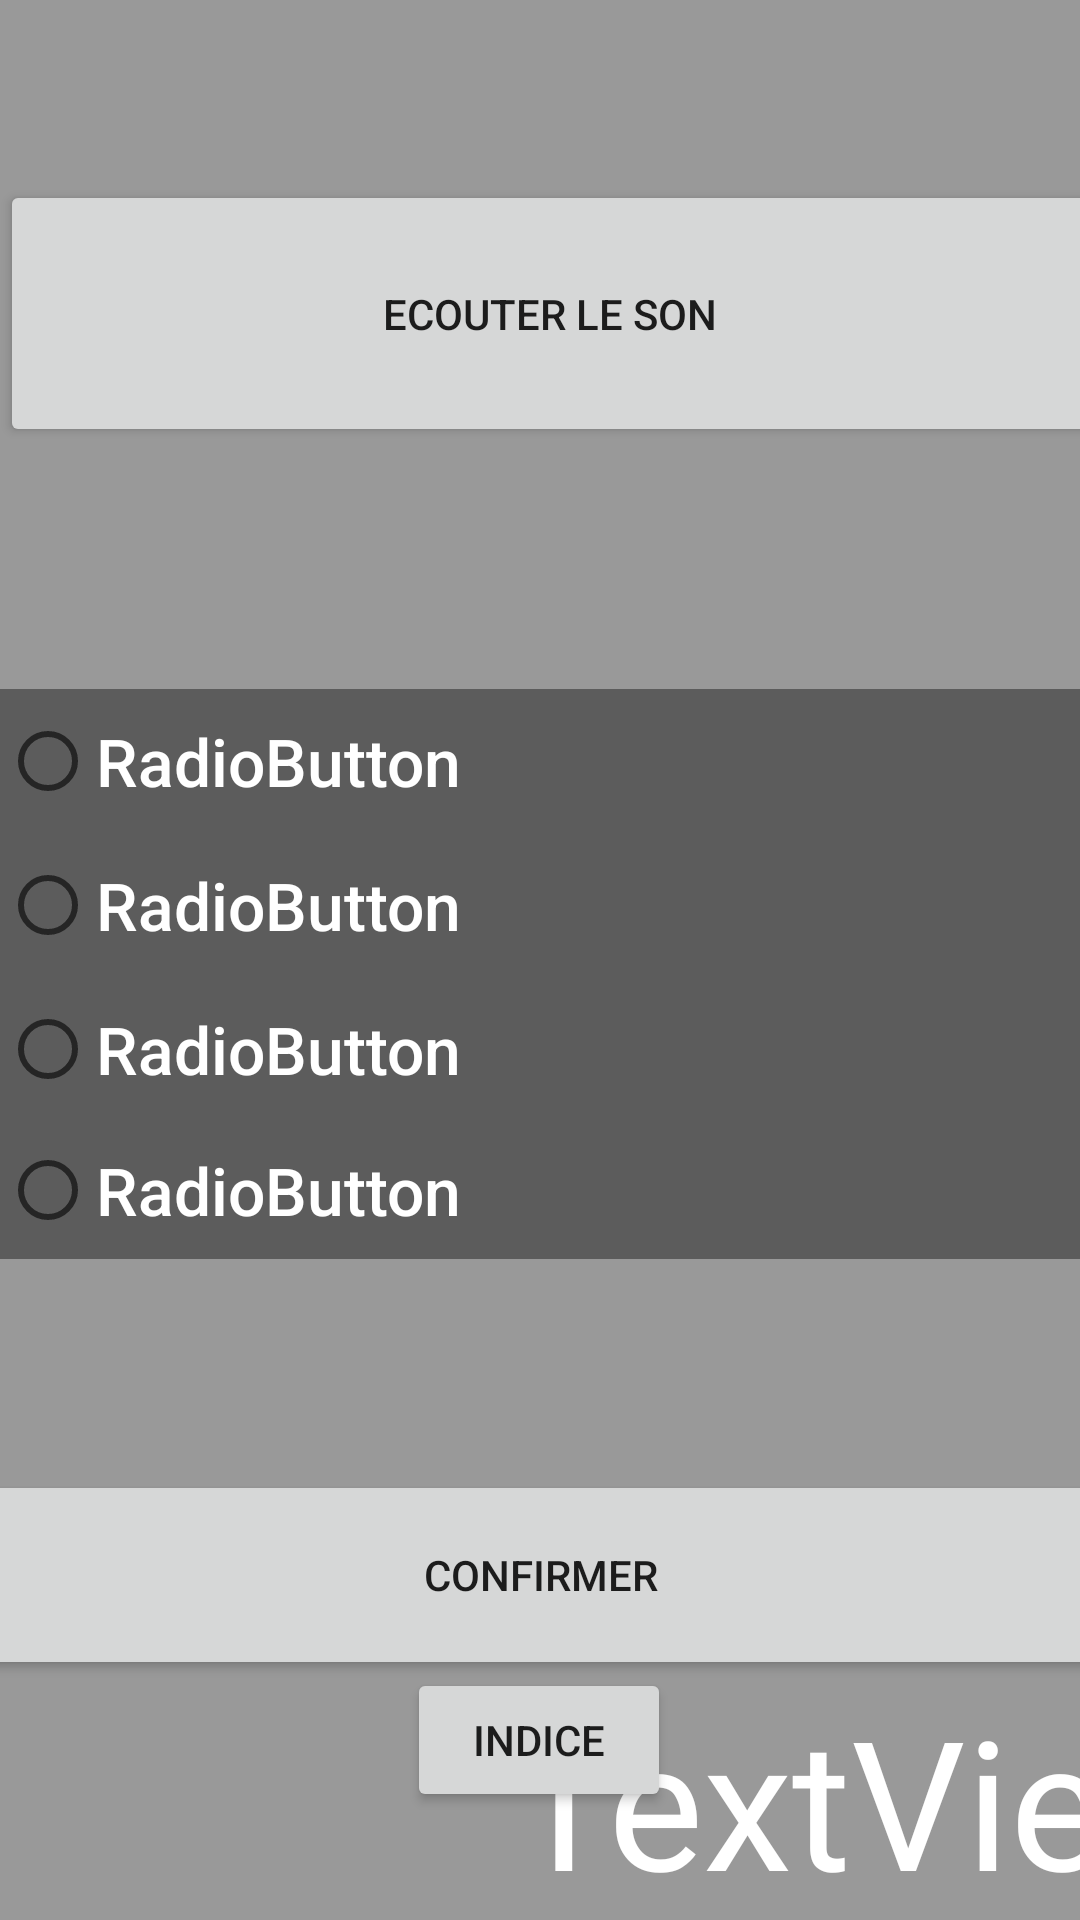

The Android layout XML behind this screen, and the referenced resources:
<!-- AndroidManifest.xml: application theme AppTheme -->
<!-- res/layout/activity_quizz_game.xml -->
<?xml version="1.0" encoding="utf-8"?>
<androidx.constraintlayout.widget.ConstraintLayout xmlns:android="http://schemas.android.com/apk/res/android"
    xmlns:app="http://schemas.android.com/apk/res-auto"
    xmlns:tools="http://schemas.android.com/tools"
    android:id="@+id/constraintLayout2"
    android:layout_width="match_parent"
    android:layout_height="match_parent"
    tools:context=".QuizzGameActivity">

    <ImageView
        android:id="@+id/gameBackgroundImageView"
        android:layout_width="fill_parent"
        android:layout_height="fill_parent"
        android:contentDescription="@string/todo"
        android:scaleType="fitXY"
        app:layout_constraintBottom_toBottomOf="parent"
        app:layout_constraintEnd_toEndOf="parent"
        app:layout_constraintHorizontal_bias="0.0"
        app:layout_constraintStart_toStartOf="parent"
        app:layout_constraintTop_toTopOf="parent"
        app:layout_constraintVertical_bias="0.0"
        app:srcCompat="@drawable/marioo" />

    <ImageView
        android:id="@+id/gameOverlaImageView"
        android:layout_width="373dp"
        android:layout_height="683dp"
        android:background="#66000000"
        app:layout_constraintBottom_toBottomOf="parent"
        app:layout_constraintEnd_toEndOf="parent"
        app:layout_constraintStart_toStartOf="parent"
        app:layout_constraintTop_toTopOf="parent" />

    <Button
        android:id="@+id/gameSoundButton"
        android:layout_width="0dp"
        android:layout_height="89dp"
        android:layout_marginTop="60dp"
        android:text="Ecouter le son"
        android:visibility="visible"
        app:layout_constraintEnd_toEndOf="@+id/gameOverlaImageView"
        app:layout_constraintStart_toStartOf="@+id/gameRadioGroup"
        app:layout_constraintTop_toTopOf="@+id/gameBackgroundImageView" />

    <ImageView
        android:id="@+id/mainGameImageView"
        android:layout_width="wrap_content"
        android:layout_height="180dp"
        android:layout_marginTop="30dp"
        app:layout_constraintEnd_toEndOf="parent"
        app:layout_constraintStart_toStartOf="parent"
        app:layout_constraintTop_toTopOf="parent" />

    <Button
        android:id="@+id/confirmToggleButton"
        android:layout_width="0dp"
        android:layout_height="70dp"
        android:layout_marginBottom="80dp"
        android:text="Confirmer"
        app:layout_constraintBottom_toBottomOf="@+id/gameBackgroundImageView"
        app:layout_constraintEnd_toEndOf="@+id/gameOverlaImageView"
        app:layout_constraintStart_toStartOf="@+id/gameOverlaImageView" />

    <RadioGroup
        android:id="@+id/gameRadioGroup"
        android:layout_width="360dp"
        android:layout_height="190dp"
        android:layout_marginTop="30dp"
        android:layout_marginBottom="20dp"
        app:layout_constraintBottom_toTopOf="@+id/confirmToggleButton"
        app:layout_constraintEnd_toEndOf="parent"
        app:layout_constraintStart_toStartOf="parent"
        app:layout_constraintTop_toBottomOf="@+id/gameSoundButton">

        <RadioButton
            android:id="@+id/aRadioButton"
            android:layout_width="match_parent"
            android:layout_height="wrap_content"
            android:background="#66000000"
            android:fontFamily="sans-serif-medium"
            android:text="RadioButton"
            android:textAppearance="@style/TextAppearance.AppCompat.Medium"
            android:textColor="#FFFFFF"
            android:textSize="22sp" />

        <RadioButton
            android:id="@+id/bRadioButton"
            android:layout_width="match_parent"
            android:layout_height="wrap_content"
            android:background="#66000000"
            android:fontFamily="sans-serif-medium"
            android:text="RadioButton"
            android:textAppearance="@style/TextAppearance.AppCompat.Medium"
            android:textColor="#FFFFFF"
            android:textSize="22sp" />

        <RadioButton
            android:id="@+id/cRadioButton"
            android:layout_width="match_parent"
            android:layout_height="wrap_content"
            android:background="#66000000"
            android:fontFamily="sans-serif-medium"
            android:text="RadioButton"
            android:textAppearance="@style/TextAppearance.AppCompat.Medium"
            android:textColor="#FFFFFF"
            android:textSize="22sp" />

        <RadioButton
            android:id="@+id/dRadioButton"
            android:layout_width="fill_parent"
            android:layout_height="wrap_content"
            android:background="#66000000"
            android:fontFamily="sans-serif-medium"
            android:text="RadioButton"
            android:textAppearance="@style/TextAppearance.AppCompat.Medium"
            android:textColor="#FFFFFF"
            android:textSize="22sp" />

    </RadioGroup>

    <Button
        android:id="@+id/clueButton"
        android:layout_width="wrap_content"
        android:layout_height="wrap_content"
        android:layout_marginBottom="40dp"
        android:text="indice"
        app:layout_constraintBottom_toBottomOf="parent"
        app:layout_constraintEnd_toEndOf="@+id/confirmToggleButton"
        app:layout_constraintHorizontal_bias="0.498"
        app:layout_constraintStart_toStartOf="@+id/confirmToggleButton"
        app:layout_constraintTop_toBottomOf="@+id/confirmToggleButton" />

    <TextView
        android:id="@+id/successGameTextView"
        android:layout_width="0dp"
        android:layout_height="wrap_content"
        android:layout_marginTop="50dp"
        android:gravity="center"
        android:text="TextView"
        android:textAppearance="@style/TextAppearance.AppCompat.Large"
        android:textColor="#FFF"
        android:textSize="26sp"
        android:visibility="invisible"
        app:layout_constraintBottom_toTopOf="@+id/confirmToggleButton"
        app:layout_constraintEnd_toEndOf="@+id/gameOverlaImageView"
        app:layout_constraintStart_toStartOf="@+id/gameOverlaImageView"
        app:layout_constraintTop_toBottomOf="@+id/gameRadioGroup" />

    <TextView
        android:id="@+id/indexQuestionTextView"
        android:layout_width="wrap_content"
        android:layout_height="wrap_content"
        android:fontFamily="@font/presstart2p"
        android:text="TextView"
        android:textColor="#FFFFFF"
        android:textSize="60sp"
        app:layout_constraintBottom_toBottomOf="@+id/gameBackgroundImageView"
        app:layout_constraintEnd_toEndOf="parent"
        app:layout_constraintStart_toEndOf="@+id/clueButton"
        app:layout_constraintTop_toBottomOf="@+id/confirmToggleButton"
        tools:text="#1" />

</androidx.constraintlayout.widget.ConstraintLayout>
<!-- resources referenced by this layout -->
<resources>
  <string name="todo">TODO</string>
  <style name="AppTheme" parent="Theme.MaterialComponents.Light.NoActionBar">
          
          <item name="colorPrimary">@color/colorPrimary</item>
          <item name="colorPrimaryDark">@color/colorPrimaryDark</item>
          <item name="colorAccent">@color/colorAccent</item>
          <item name="radioButtonStyle">@style/Widget.MaterialComponents.CompoundButton.RadioButton</item>
      </style>
  <!-- not gathered from this repository: default colours our renderer supplied (Android Studio template values) -->
  <color name="colorPrimary">#FF6200EE</color>
  <color name="colorPrimaryDark">#FF3700B3</color>
  <color name="colorAccent">#FF03DAC5</color>
</resources>
